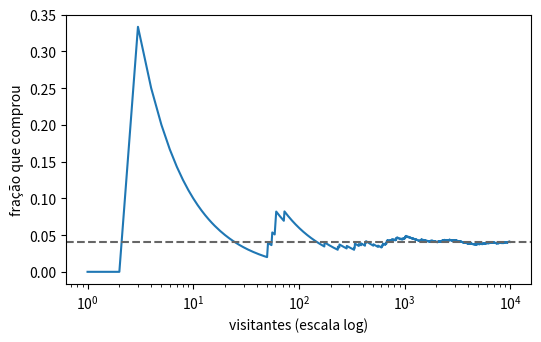

This figure's Python source:
import random

import matplotlib.pyplot as plt

random.seed(2027)
p = 116 / 2840

compras = 0
frequencias = []
for i in range(1, 10_001):
    if random.random() < p:
        compras += 1
    frequencias.append(compras / i)

plt.figure(figsize=(6, 3.5))
plt.plot(range(1, 10_001), frequencias)
plt.axhline(p, linestyle="--", color="0.4")
plt.xscale("log")
plt.xlabel("visitantes (escala log)")
plt.ylabel("fração que comprou")
plt.savefig("frequencia.png", dpi=300, bbox_inches="tight")
print(f"depois de 10: {frequencias[9]:.3f};"
      f" de 10.000: {frequencias[-1]:.4f}")
